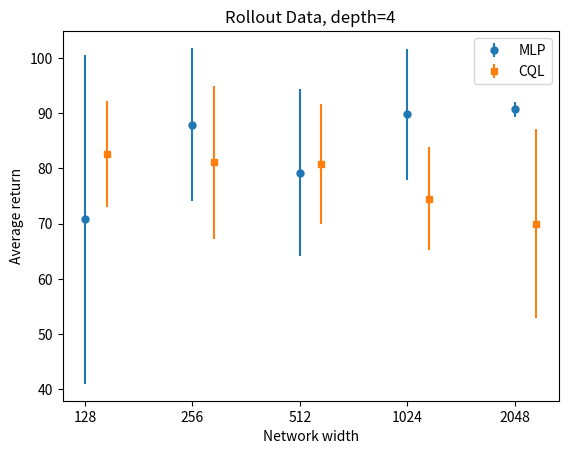

This figure's Python source:
import matplotlib.pyplot as plt
import numpy as np

x = np.array([1, 2, 3, 4, 5])
# mlp = np.array([73.5080, 75.4309, 72.9874, 97.0514, 73.8498])
# mlp_e = np.array([17.4243, 21.8219, 32.6713, 2.1206, 10.4174])
# cql = np.array([62.5855, 81.9166, 85.1735, 82.3918, 82.1984])
# cql_e = np.array([33.9725, 8.1303, 8.0752, 21.1405, 13.2079])
mlp = np.array([70.7961, 87.9667, 79.2540, 89.8095, 90.7435])
mlp_e = np.array([29.8575, 13.8911, 15.1238, 11.9173, 1.3307])
cql = np.array([82.6306, 81.1179, 80.8299, 74.5368, 70.0115])
cql_e = np.array([9.5577, 13.8389, 10.8767, 9.3758, 17.0877])

xticks = ('128', '256', '512','1024', '2048')
plt.xticks(np.arange(1,6), xticks)
plt.xlabel('Network width')
plt.ylabel('Average return')

plt.errorbar(x, mlp, mlp_e, linestyle='None', marker='o', markersize=5., label='MLP')
plt.errorbar(x+0.2, cql, cql_e, linestyle='None', marker='s', markersize=5., label='CQL')
plt.legend()
plt.title('Rollout Data, depth=4')

plt.savefig("stitch-mlp,cql,d4.png")